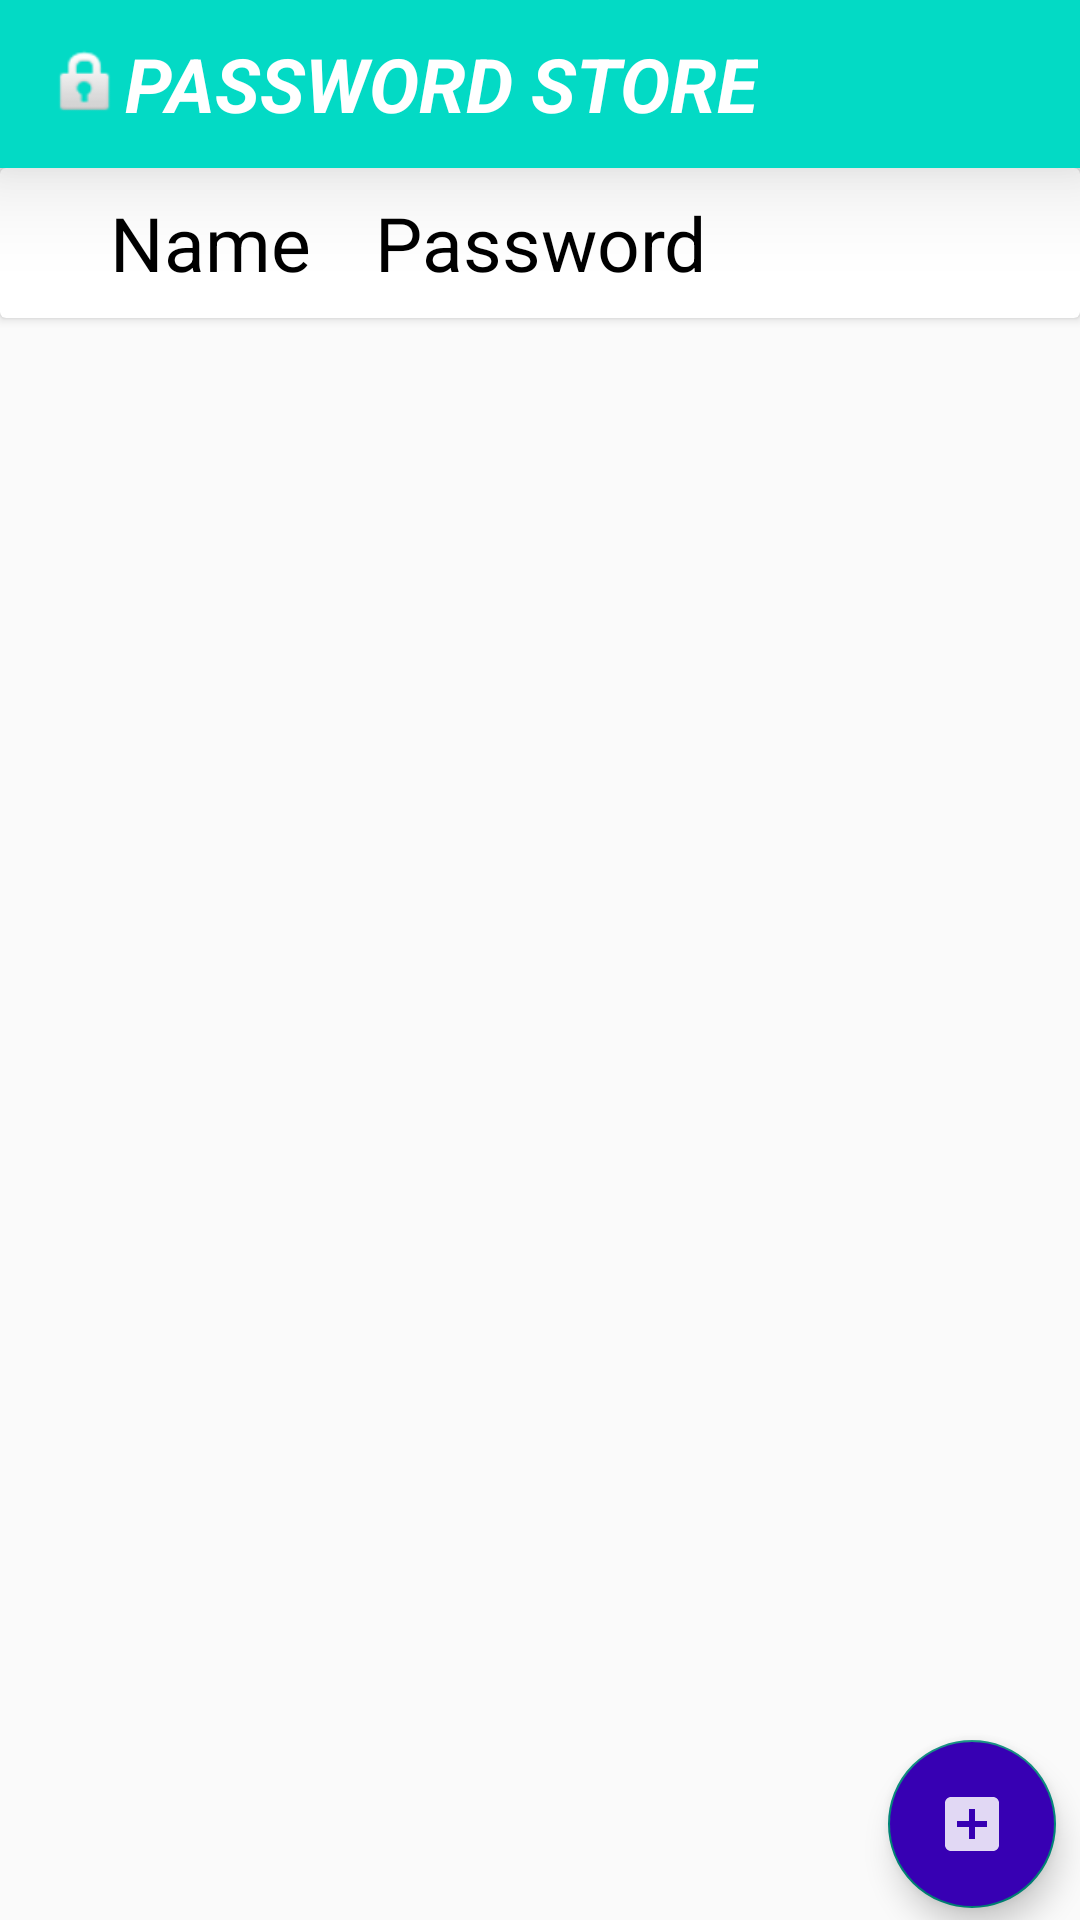

The Android layout XML behind this screen, and the referenced resources:
<!-- AndroidManifest.xml: application theme Theme.AppCompat.Light.NoActionBar -->
<!-- res/layout/activity_main.xml -->
<?xml version="1.0" encoding="utf-8"?>
<androidx.constraintlayout.widget.ConstraintLayout xmlns:android="http://schemas.android.com/apk/res/android"
    xmlns:app="http://schemas.android.com/apk/res-auto"
    xmlns:tools="http://schemas.android.com/tools"
    android:layout_width="match_parent"
    android:layout_height="match_parent"
    tools:context=".MainActivity">

    <androidx.appcompat.widget.Toolbar
        android:id="@+id/toolbar"
        android:layout_width="match_parent"
        android:layout_height="?actionBarSize"
        android:background="@color/teal_200"
        android:clickable="true"
        android:elevation="20dp"
        android:focusable="true"
        android:soundEffectsEnabled="true"
        app:layout_constraintEnd_toEndOf="parent"
        app:layout_constraintStart_toStartOf="parent"
        app:layout_constraintTop_toTopOf="parent"
        tools:ignore="UnusedAttribute">

        <TextView
            android:id="@+id/appname"
            android:layout_width="wrap_content"
            android:layout_height="wrap_content"
            android:gravity="center"
            android:text="@string/app_name"
            android:textAllCaps="true"
            android:textColor="@color/white"
            android:textSize="25sp"
            android:textStyle="bold|italic"
            app:drawableLeftCompat="@android:drawable/ic_lock_idle_lock"
            app:drawableStartCompat="@android:drawable/ic_lock_idle_lock" />


    </androidx.appcompat.widget.Toolbar>

    <androidx.cardview.widget.CardView
        android:id="@+id/cardview"
        android:layout_width="match_parent"
        android:layout_height="50dp"
        app:layout_constraintTop_toBottomOf="@+id/toolbar"
        app:layout_constraintStart_toStartOf="parent"
        app:layout_constraintEnd_toEndOf="parent"
        >

        <TextView
            android:layout_width="100dp"
            android:layout_height="match_parent"
            android:layout_marginLeft="20dp"
            android:layout_marginStart="20dp"
            android:gravity="center"
            android:text="@string/name"
            android:textColor="@color/black"
            android:textSize="25sp" />

        <TextView
            android:layout_width="match_parent"
            android:layout_height="match_parent"
            android:gravity="center"
            android:text="@string/password"
            android:textColor="@color/black"
            android:textSize="25sp" />

    </androidx.cardview.widget.CardView>


    <androidx.recyclerview.widget.RecyclerView
        android:id="@+id/recycleview"
        android:layout_width="match_parent"
        android:layout_height="wrap_content"
        android:fadeScrollbars="true"
        android:scrollbarAlwaysDrawVerticalTrack="true"
        android:scrollbarSize="5dp"
        android:scrollbars="vertical"
        app:layout_constraintEnd_toEndOf="parent"
        app:layout_constraintStart_toStartOf="parent"
        app:layout_constraintTop_toBottomOf="@id/cardview">

    </androidx.recyclerview.widget.RecyclerView>

    <com.google.android.material.floatingactionbutton.FloatingActionButton
        android:id="@+id/addbutton"
        android:layout_width="wrap_content"
        android:layout_height="wrap_content"
        android:layout_margin="20dp"
        android:backgroundTint="@color/purple_700"
        android:clickable="true"
        android:focusable="true"
        android:longClickable="true"
        android:contentDescription="@string/addbutton"
        android:fitsSystemWindows="true"
        android:src="@drawable/ic_add_box"
        app:fabSize="auto"

        app:layout_constraintBottom_toBottomOf="parent"
        app:layout_constraintEnd_toEndOf="parent"
        app:layout_constraintStart_toStartOf="@+id/guideline3"
        app:layout_constraintTop_toTopOf="@+id/guideline"
        tools:ignore="UnusedAttribute"
        />

    <androidx.constraintlayout.widget.Guideline
        android:id="@+id/guideline"
        android:layout_width="wrap_content"
        android:layout_height="wrap_content"
        android:orientation="horizontal"
        app:layout_constraintGuide_percent="0.9" />


    <androidx.constraintlayout.widget.Guideline
        android:id="@+id/guideline3"
        android:layout_width="wrap_content"
        android:layout_height="wrap_content"
        android:orientation="vertical"
        app:layout_constraintGuide_percent="0.8" />


</androidx.constraintlayout.widget.ConstraintLayout>
<!-- resources referenced by this layout -->
<resources>
  <!-- drawable ic_add_box (drawable) -->
  <vector
      android:alpha="0.85" android:height="30dp"
      android:tint="#FFFFFF" android:viewportHeight="24"
      android:viewportWidth="24" android:width="30dp" xmlns:android="http://schemas.android.com/apk/res/android">
      <path android:fillColor="#FFFFFF" android:pathData="M19,3L5,3c-1.11,0 -2,0.9 -2,2v14c0,1.1 0.89,2 2,2h14c1.1,0 2,-0.9 2,-2L21,5c0,-1.1 -0.9,-2 -2,-2zM17,13h-4v4h-2v-4L7,13v-2h4L11,7h2v4h4v2z"
           />
  </vector>
  <string name="addbutton">Add Button</string>
  <string name="app_name">Password Store</string>
  <string name="name">Name</string>
  <string name="password">Password</string>
  <!-- not gathered from this repository: default colours our renderer supplied (Android Studio template values) -->
  <color name="purple_700">#FF3700B3</color>
  <color name="teal_200">#FF03DAC5</color>
  <color name="black">#FF000000</color>
  <color name="white">#FFFFFFFF</color>
</resources>
